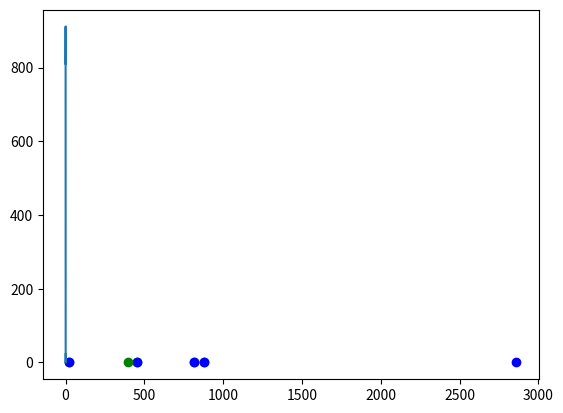

The script that saved this image:
# [redacted]

import numpy as np
from scipy.special import erf, erfinv, lambertw
from numpy import pi, sqrt, log, exp
from scipy import constants as c
import matplotlib.pyplot as plt

'''
For the following system of equation:
v98 = erfinv(y1)/sqrt(k)
y2 = 2*sqrt(k/pi)*v98*exp(-k*v98*v98)
y1 = y2 + 0.98
'''

#Pseudo-input
m= 1
m = m*c.u

T = 100
T_u = "K"
k_T = c.k*T
T0=100
T0_u= "K"
k_T0 = c.k*T0

#declaring the constants:
k=m/(2*k_T)
A=4*k**(3/2)/sqrt(pi) 
print(k)

#initial guess value

#Well apparently not all can be solved by the iterative method
#The fixed point iterative method requires the inverse function to be the line of slope m to have absolute value |m| smaller than the other line's |m|.

v = np.linspace(0, 6000, 10000)
y1 = erf(sqrt(k)*v)
y3 = 2*sqrt(k/pi)*v*exp(-k*v*v)+0.98
#plt.plot(v,y1)
#plt.plot(v,y3)
#plt.show()

f = np.linspace(0,1,1000)
c = (f-0.98)*sqrt(pi/k)/2
W = lambertw(-2*c*c*k)
v98 = sqrt(W).imag/sqrt(2*k)
#This is NOT part of the function; it's only here to be tested; it's the inverse function for y3.
plt.plot(f,v98)
plt.show()



v98 = 2860
for i in range(5):
	print("v98="+str(v98))
	y= erf(sqrt(k)*v98)
	plt.scatter(v98,y,c="b")

	c = (y-0.98)*sqrt(pi/k)/2
	print("c = "+str(c))
	W= lambertw(-2*c*c*k)
	v98 = sqrt(W).imag/sqrt(2*k)
	#By the means of test plotting the LambertW function, I am able to confirm that this is NOT the function that I wanted in order to invert y into v98.
	#Aaaaand I give up. Because the Lambert W function is not smooth and I don't even know how.
	plt.scatter(v98,y,c="g")


print(v98)
plt.show()
